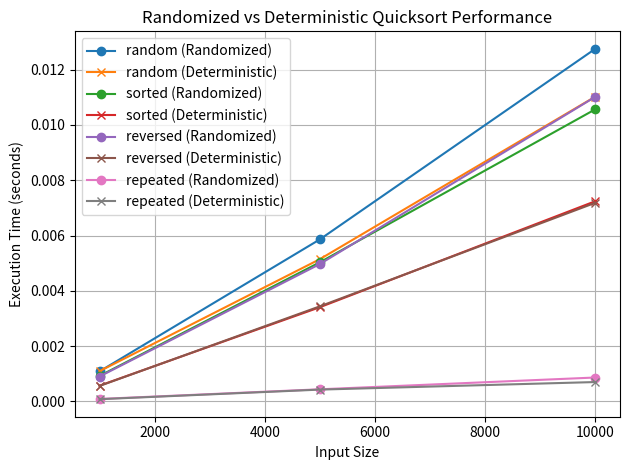

Generate this figure with matplotlib:
import random
import time
import csv
import matplotlib.pyplot as plt
import pandas as pd

# Randomized Quicksort
def randomized_quicksort(arr):
    if len(arr) <= 1:
        return arr
    pivot = random.choice(arr)
    less = [x for x in arr if x < pivot]
    equal = [x for x in arr if x == pivot]
    greater = [x for x in arr if x > pivot]
    return randomized_quicksort(less) + equal + randomized_quicksort(greater)

# Deterministic Quicksort
def deterministic_quicksort(arr):
    if len(arr) <= 1:
        return arr
    mid = len(arr) // 2
    pivot = arr[mid]
    less = [x for x in arr if x < pivot]
    equal = [x for x in arr if x == pivot]
    greater = [x for x in arr if x > pivot]
    return deterministic_quicksort(less) + equal + deterministic_quicksort(greater)

# Time Measurement
def time_sort(sort_fn, arr):
    start = time.perf_counter()
    sort_fn(arr[:])
    return time.perf_counter() - start

# Input Generator
def generate_inputs(n):
    return {
        "random": random.sample(range(n), n),
        "sorted": list(range(n)),
        "reversed": list(range(n, 0, -1)),
        "repeated": [random.choice([1, 2, 3]) for _ in range(n)],
    }

# Run Benchmarks and Save to CSV
def run_comparisons_to_csv(sizes, filename="quicksort_results.csv"):
    results = []
    for size in sizes:
        inputs = generate_inputs(size)
        for label, arr in inputs.items():
            t_rand = time_sort(randomized_quicksort, arr)
            t_det = time_sort(deterministic_quicksort, arr)
            results.append({
                "size": size,
                "input_type": label,
                "randomized_time": t_rand,
                "deterministic_time": t_det
            })
            print(f"{label.capitalize():<12} | Size: {size:<6} | Randomized: {t_rand:.5f}s | Deterministic: {t_det:.5f}s")

    # Save to CSV
    keys = results[0].keys()
    with open(filename, "w", newline="") as f:
        writer = csv.DictWriter(f, fieldnames=keys)
        writer.writeheader()
        writer.writerows(results)

    return pd.DataFrame(results)

# Plotting
def plot_results(df):
    input_types = df["input_type"].unique()
    for input_type in input_types:
        sub_df = df[df["input_type"] == input_type]
        plt.plot(sub_df["size"], sub_df["randomized_time"], label=f"{input_type} (Randomized)", marker='o')
        plt.plot(sub_df["size"], sub_df["deterministic_time"], label=f"{input_type} (Deterministic)", marker='x')

    plt.xlabel("Input Size")
    plt.ylabel("Execution Time (seconds)")
    plt.title("Randomized vs Deterministic Quicksort Performance")
    plt.legend()
    plt.grid(True)
    plt.tight_layout()
    plt.savefig("quicksort_comparison_plot.png")
    plt.show()

# Main
if __name__ == "__main__":
    sizes = [1000, 5000, 10000]
    df = run_comparisons_to_csv(sizes)
    plot_results(df)
